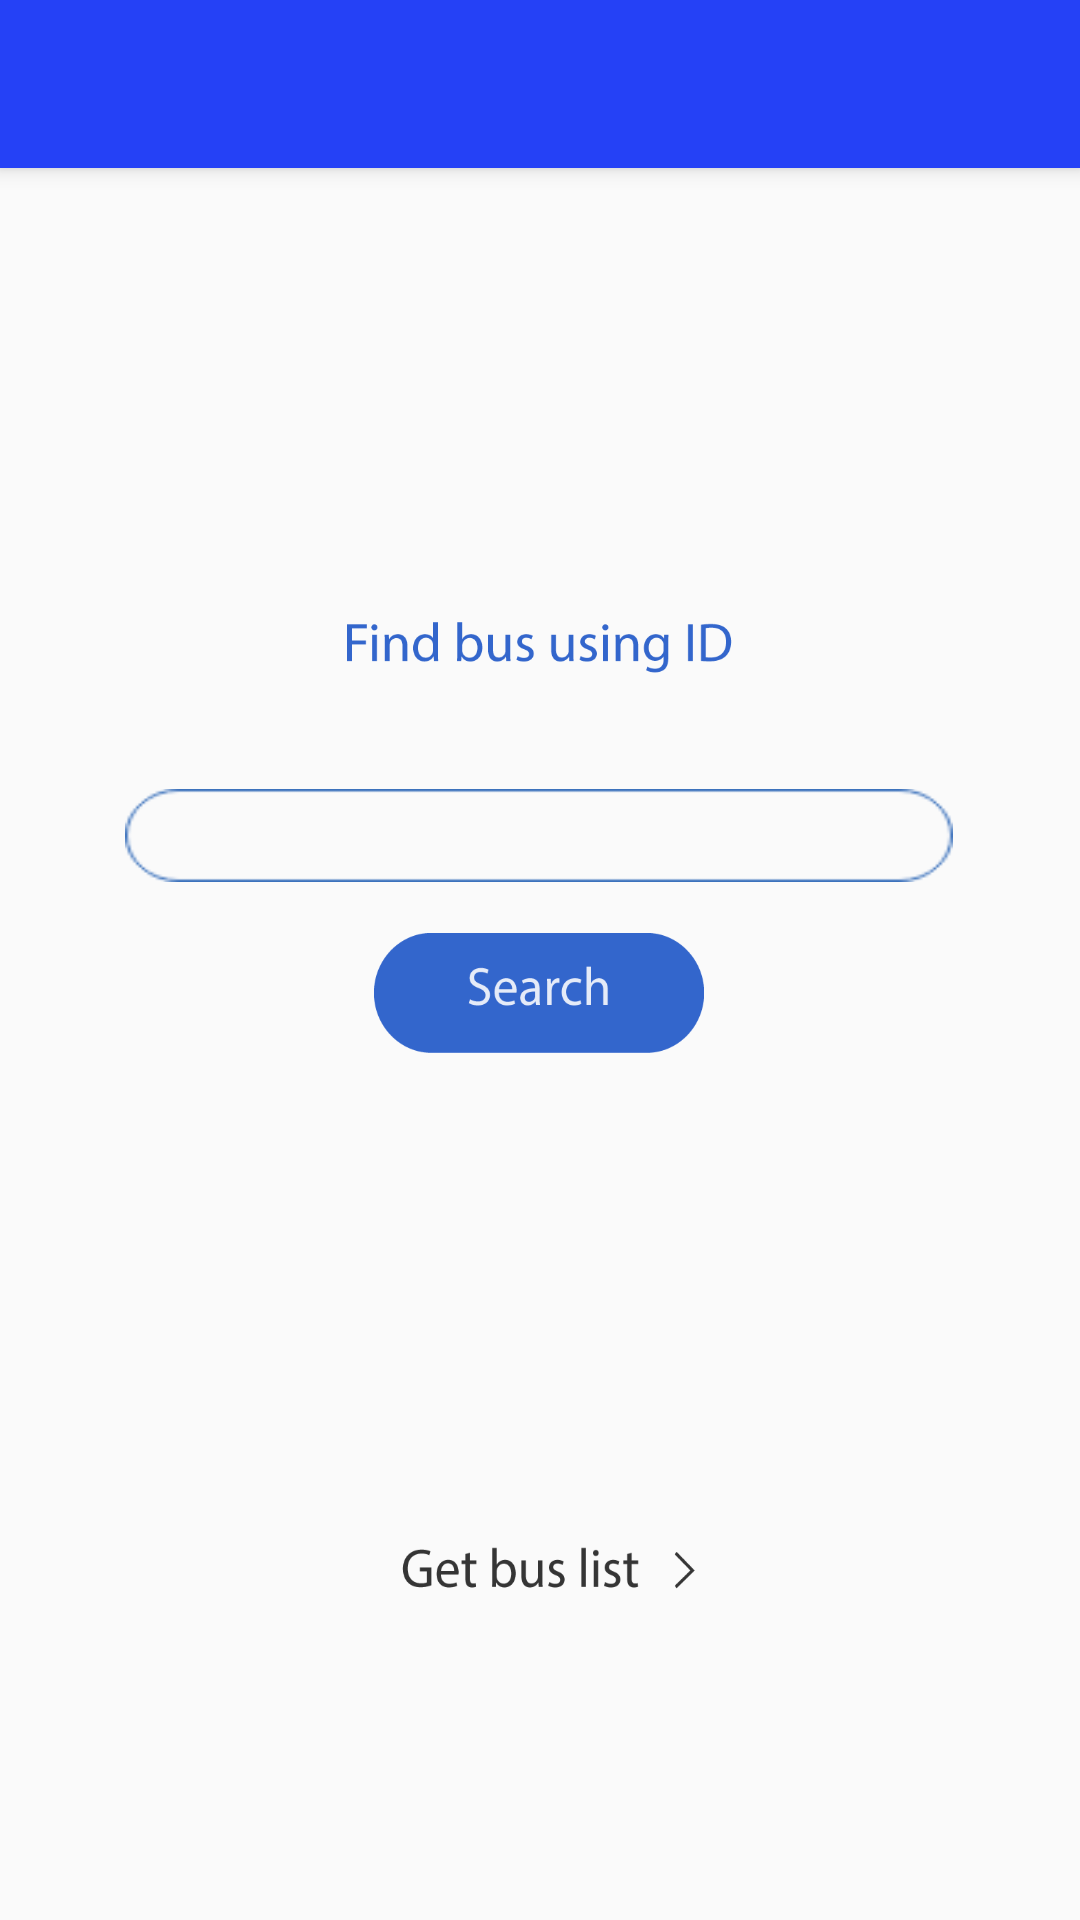

Write the Android layout XML for this screen, with the resource values it uses.
<!-- AndroidManifest.xml: application theme AppTheme -->
<!-- res/layout/app_bar_search.xml -->
<?xml version="1.0" encoding="utf-8"?>
<android.support.design.widget.CoordinatorLayout xmlns:android="http://schemas.android.com/apk/res/android"
    xmlns:app="http://schemas.android.com/apk/res-auto"
    xmlns:tools="http://schemas.android.com/tools"
    android:layout_width="match_parent"
    android:layout_height="match_parent"
    tools:context="com.example.vishnu.findmybus.Search">

    <android.support.design.widget.AppBarLayout
        android:layout_width="match_parent"
        android:layout_height="wrap_content"
        android:theme="@style/AppTheme.AppBarOverlay">

        <android.support.v7.widget.Toolbar
            android:id="@+id/toolbar"
            android:layout_width="match_parent"
            android:layout_height="?attr/actionBarSize"
            android:background="@color/colorPrimaryDark"
            app:popupTheme="@style/AppTheme.PopupOverlay" />

    </android.support.design.widget.AppBarLayout>

    <include layout="@layout/content_search" />

   
</android.support.design.widget.CoordinatorLayout>
<!-- res/layout/content_search.xml (included above) -->
<?xml version="1.0" encoding="utf-8"?>
<android.support.constraint.ConstraintLayout xmlns:android="http://schemas.android.com/apk/res/android"
    xmlns:app="http://schemas.android.com/apk/res-auto"
    xmlns:tools="http://schemas.android.com/tools"
    android:layout_width="match_parent"
    android:layout_height="match_parent"
    tools:context="com.example.vishnu.findmybus.SearchActivity">

    <EditText
        android:id="@+id/NUM"
        android:layout_width="276dp"
        android:layout_height="31dp"
        android:background="@drawable/bar"
        android:inputType="numberDecimal"
        android:textAlignment="center"
        app:layout_constraintBottom_toBottomOf="parent"
        app:layout_constraintEnd_toEndOf="parent"
        app:layout_constraintHorizontal_bias="0.496"
        app:layout_constraintStart_toStartOf="parent"
        app:layout_constraintTop_toTopOf="parent"
        app:layout_constraintVertical_bias="0.432" />

    <Button
        android:id="@+id/button"
        android:layout_width="110dp"
        android:layout_height="40dp"
        android:layout_marginBottom="8dp"
        android:layout_marginEnd="8dp"
        android:layout_marginStart="8dp"
        android:layout_marginTop="8dp"
        android:background="@drawable/search"
        android:onClick="Find"
        android:textColor="#1F6874"
        app:layout_constraintBottom_toBottomOf="parent"
        app:layout_constraintEnd_toEndOf="parent"
        app:layout_constraintHorizontal_bias="0.498"
        app:layout_constraintStart_toStartOf="parent"
        app:layout_constraintTop_toTopOf="parent"
        app:layout_constraintVertical_bias="0.519" />

    <Button
        android:id="@+id/button3"
        android:layout_width="100dp"
        android:layout_height="20dp"
        android:layout_marginBottom="8dp"
        android:layout_marginEnd="8dp"
        android:layout_marginStart="8dp"
        android:layout_marginTop="8dp"
        android:background="@drawable/get"
        android:onClick="getList"
        app:layout_constraintBottom_toBottomOf="parent"
        app:layout_constraintEnd_toEndOf="parent"
        app:layout_constraintHorizontal_bias="0.515"
        app:layout_constraintStart_toStartOf="parent"
        app:layout_constraintTop_toTopOf="parent"
        app:layout_constraintVertical_bias="0.837" />

    <ImageView
        android:id="@+id/imageView3"
        android:layout_width="130dp"
        android:layout_height="50dp"
        android:layout_marginBottom="8dp"
        android:layout_marginEnd="8dp"
        android:layout_marginStart="8dp"
        android:layout_marginTop="8dp"
        android:src="@drawable/search_id"
        app:layout_constraintBottom_toBottomOf="parent"
        app:layout_constraintEnd_toEndOf="parent"
        app:layout_constraintHorizontal_bias="0.497"
        app:layout_constraintStart_toStartOf="parent"
        app:layout_constraintTop_toTopOf="parent"
        app:layout_constraintVertical_bias="0.317" />

</android.support.constraint.ConstraintLayout>
<!-- resources referenced by this layout -->
<resources>
  <color name="colorPrimaryDark">#2541f6</color>
  <!-- drawable bar: png bitmap (drawable, 1274 bytes) -->
  <!-- drawable get: png bitmap (drawable, 3584 bytes) -->
  <!-- drawable search: png bitmap (drawable, 5669 bytes) -->
  <!-- drawable search_id: png bitmap (drawable, 5086 bytes) -->
  <style name="AppTheme.AppBarOverlay" parent="ThemeOverlay.AppCompat.Dark.ActionBar" />
  <style name="AppTheme.PopupOverlay" parent="ThemeOverlay.AppCompat.Light" />
  <style name="AppTheme" parent="Theme.AppCompat.Light.NoActionBar">
          
          <item name="colorPrimary">@color/colorPrimary</item>
          <item name="colorPrimaryDark">@color/colorPrimaryDark</item>
          <item name="colorAccent">@color/colorAccent</item>
  
          <item name="android:windowNoTitle">true</item>
          <item name="android:windowActionBar">false</item>
          <item name="android:windowFullscreen">false</item>
          <item name="android:windowContentOverlay">@null</item>
  
          <item name="android:windowTranslucentStatus">true</item>
      </style>
  <color name="colorPrimary">#a11b3c4d</color>
  <color name="colorAccent">#70000000</color>
</resources>
